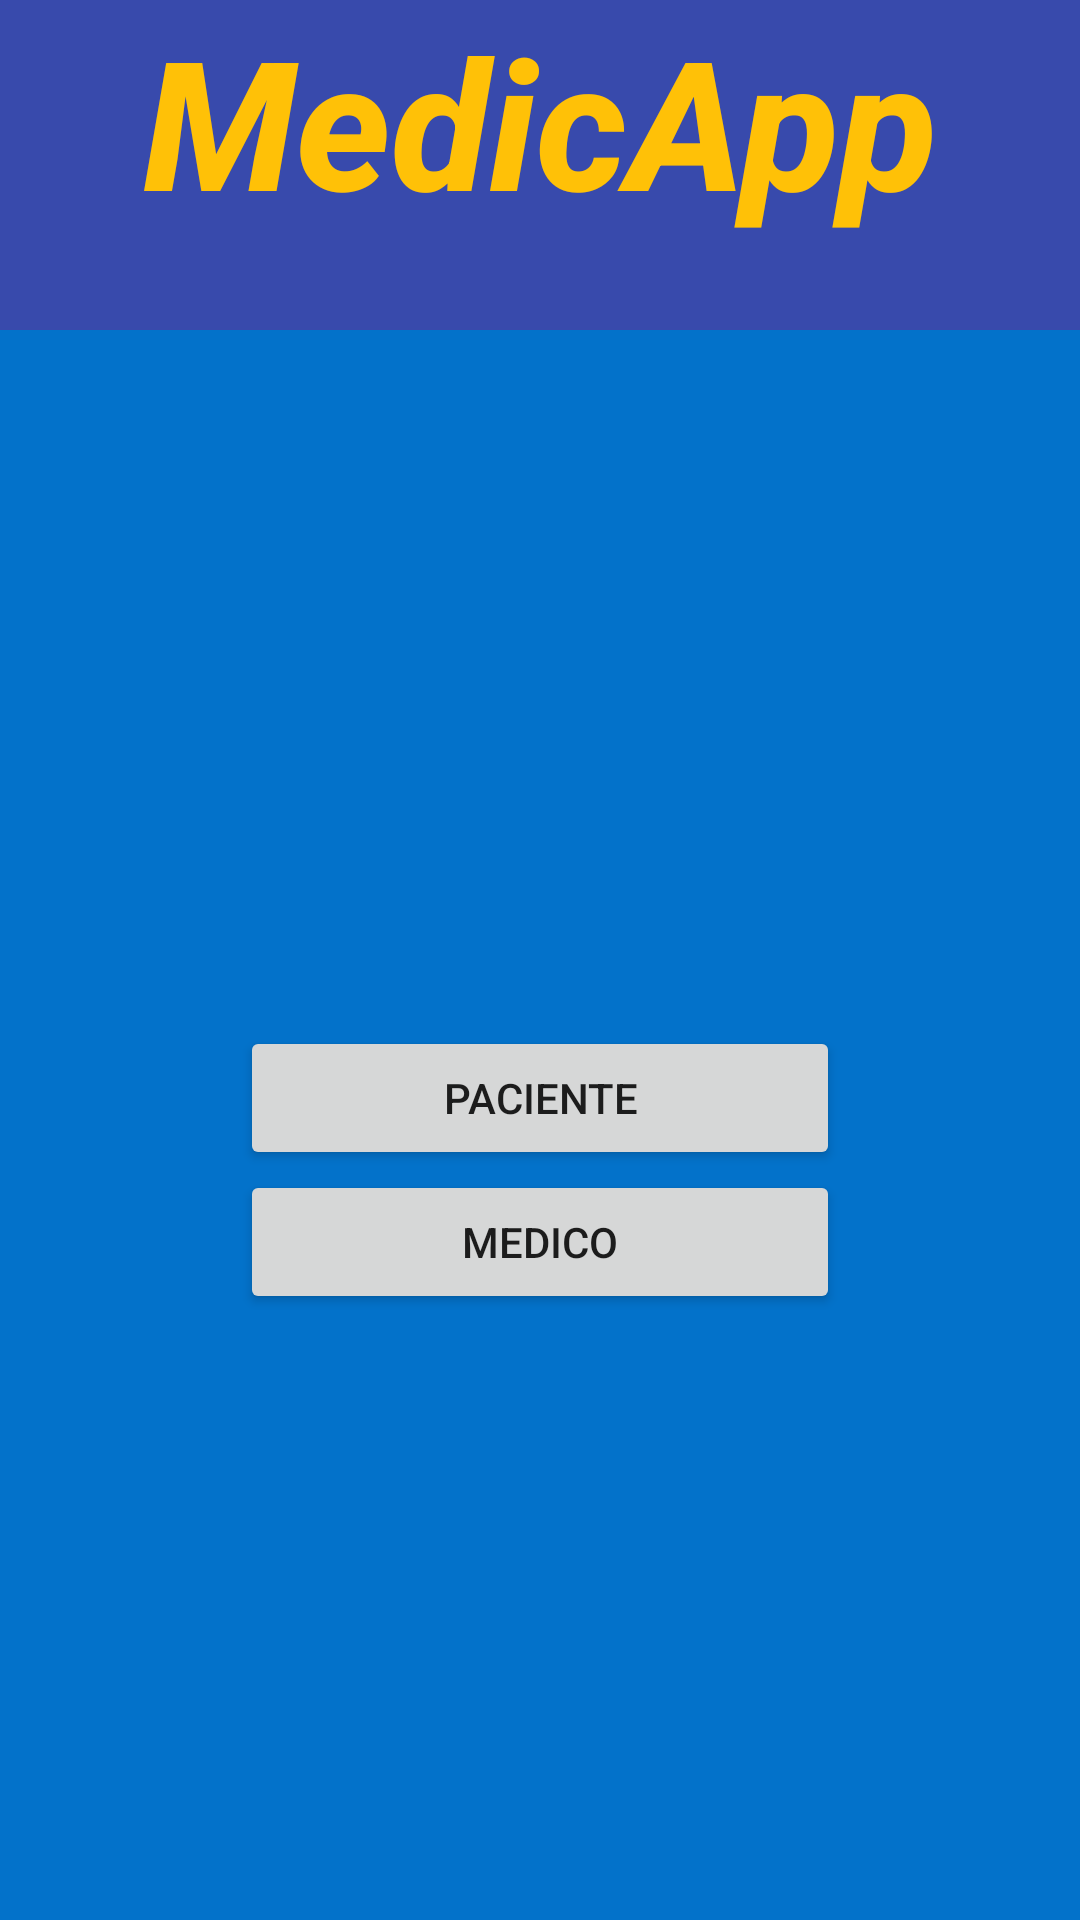

Android layout source for this screen:
<!-- AndroidManifest.xml: application theme Theme.MedicoAppFirebase -->
<!-- res/layout/activity_home.xml -->
<?xml version="1.0" encoding="utf-8"?>
<androidx.constraintlayout.widget.ConstraintLayout xmlns:android="http://schemas.android.com/apk/res/android"
    xmlns:app="http://schemas.android.com/apk/res-auto"
    xmlns:tools="http://schemas.android.com/tools"
    android:layout_width="match_parent"
    android:layout_height="match_parent"
    tools:context=".HomeActivity">

    <LinearLayout
        android:layout_width="match_parent"
        android:layout_height="match_parent"
        android:orientation="vertical"
        app:layout_constraintBottom_toBottomOf="parent"
        app:layout_constraintEnd_toEndOf="parent"
        app:layout_constraintStart_toStartOf="parent"
        app:layout_constraintTop_toTopOf="parent">

        <TextView
            android:id="@+id/MedicApp"
            android:layout_width="match_parent"
            android:layout_height="110dp"
            android:background="#384AAC"
            android:fontFamily="sans-serif-medium"
            android:lineSpacingExtra="34sp"
            android:text="MedicApp"
            android:textAlignment="center"
            android:textAllCaps="false"
            android:textAppearance="@style/TextAppearance.AppCompat.Body1"
            android:textColor="#FFC107"
            android:textSize="60dp"
            android:textStyle="bold|italic"
            android:typeface="normal" />

        <LinearLayout
            android:id="@+id/linearLayout"
            android:layout_width="match_parent"
            android:layout_height="620dp"
            android:background="#0372CA"
            android:gravity="center|clip_vertical|fill_vertical"
            android:orientation="vertical">

            <ImageView
                android:id="@+id/imageView"
                android:layout_width="330dp"
                android:layout_height="232dp"
                android:src="@drawable/logo_medicina" />

            <Button
                android:id="@+id/btn_ir_paciente"
                android:layout_width="200dp"
                android:layout_height="wrap_content"
                android:text="Paciente" />

            <Button
                android:id="@+id/btn_ir_medico"
                android:layout_width="200dp"
                android:layout_height="wrap_content"
                android:text="Medico" />

        </LinearLayout>
    </LinearLayout>

</androidx.constraintlayout.widget.ConstraintLayout>
<!-- resources referenced by this layout -->
<resources>
  <style name="Theme.MedicoAppFirebase" parent="Theme.MaterialComponents.DayNight.NoActionBar">
          
          <item name="colorPrimary">@color/purple_500</item>
          <item name="colorPrimaryVariant">@color/purple_700</item>
          <item name="colorOnPrimary">@color/white</item>
          
          <item name="colorSecondary">@color/teal_200</item>
          <item name="colorSecondaryVariant">@color/teal_700</item>
          <item name="colorOnSecondary">@color/black</item>
          
          <item name="android:statusBarColor" tools:targetApi="l">?attr/colorPrimaryVariant</item>
          
      </style>
  <!-- not gathered from this repository: default colours our renderer supplied (Android Studio template values) -->
  <color name="purple_500">#FF6200EE</color>
  <color name="purple_700">#FF3700B3</color>
  <color name="teal_200">#FF03DAC5</color>
  <color name="teal_700">#FF018786</color>
  <color name="black">#FF000000</color>
  <color name="white">#FFFFFFFF</color>
</resources>
